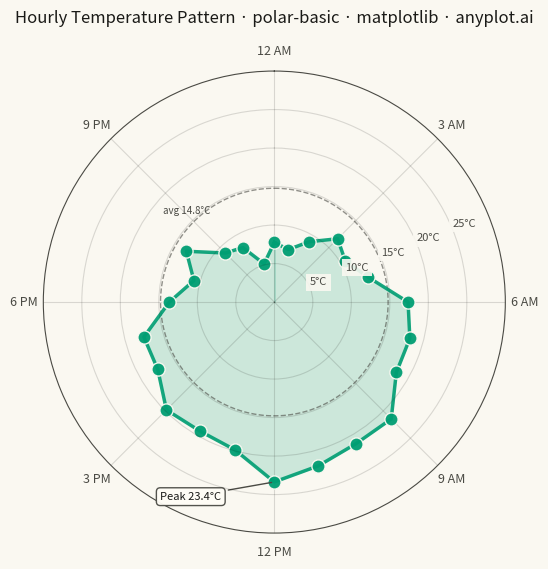

The script that saved this image:
""" anyplot.ai
polar-basic: Basic Polar Chart
Library: matplotlib 3.11.1 | Python 3.13.14
Quality: 88/100 | Updated: 2026-07-24
"""

import os

import matplotlib.pyplot as plt
import numpy as np
from matplotlib.ticker import FuncFormatter


# Theme tokens (Imprint palette)
THEME = os.getenv("ANYPLOT_THEME", "light")
PAGE_BG = "#FAF8F1" if THEME == "light" else "#1A1A17"
ELEVATED_BG = "#FFFDF6" if THEME == "light" else "#242420"
INK = "#1A1A17" if THEME == "light" else "#F0EFE8"
INK_SOFT = "#4A4A44" if THEME == "light" else "#B8B7B0"
BRAND = "#009E73"

# Data - hourly temperature pattern (24-hour diurnal cycle)
np.random.seed(42)
hours = np.arange(24)
theta = hours * (2 * np.pi / 24)

base_temp = 15 + 8 * np.sin(theta - np.pi / 2)  # smooth diurnal curve, trough near midnight
noise = np.random.randn(24) * 1.5
radius = base_temp + noise

theta_closed = np.append(theta, theta[0])
radius_closed = np.append(radius, radius[0])

peak_idx = int(np.argmax(radius))
peak_hour, peak_temp = hours[peak_idx], radius[peak_idx]
avg_temp = radius.mean()

# Plot - square canvas for a symmetric polar chart (6x6in @ 400dpi = 2400x2400 px)
fig, ax = plt.subplots(figsize=(6, 6), dpi=400, subplot_kw={"projection": "polar"}, facecolor=PAGE_BG)
ax.set_facecolor(PAGE_BG)

# Filled area from center to data for visual weight
ax.fill_between(theta_closed, 0, radius_closed, color=BRAND, alpha=0.18, zorder=1)

# Connecting line showing the cyclical pattern
ax.plot(theta_closed, radius_closed, color=BRAND, linewidth=2.5, alpha=0.9, zorder=2)

# Scatter points for individual hourly readings
ax.scatter(theta, radius, s=90, color=BRAND, alpha=0.95, zorder=3, edgecolors=PAGE_BG, linewidth=1.0)

# Dashed reference ring at the daily average - a second radial layer for context
ring_theta = np.linspace(0, 2 * np.pi, 200)
ax.plot(
    ring_theta, np.full_like(ring_theta, avg_temp), linestyle="--", linewidth=1.0, color=INK_SOFT, alpha=0.6, zorder=1.5
)
ax.text(np.deg2rad(315), avg_temp + 1.4, f"avg {avg_temp:.1f}°C", fontsize=7, color=INK_SOFT, ha="center")

# Callout for the daily peak
ax.annotate(
    f"Peak {peak_temp:.1f}°C",
    xy=(theta[peak_idx], peak_temp),
    xytext=(theta[peak_idx] + 0.4, peak_temp + 4.5),
    fontsize=8,
    color=INK,
    ha="center",
    arrowprops={"arrowstyle": "-", "color": INK_SOFT, "linewidth": 1.0},
    bbox={"boxstyle": "round,pad=0.35", "facecolor": ELEVATED_BG, "edgecolor": INK_SOFT, "alpha": 0.95},
    zorder=4,
)

# Configure angular axis (hours of day, midnight at top, clockwise)
ax.set_theta_zero_location("N")
ax.set_theta_direction(-1)
hour_labels = ["12 AM", "3 AM", "6 AM", "9 AM", "12 PM", "3 PM", "6 PM", "9 PM"]
ax.set_xticks(np.linspace(0, 2 * np.pi, 8, endpoint=False))
ax.set_xticklabels(hour_labels, fontsize=9)

# Configure radial axis (temperature) with a formatter instead of a static label list
ax.set_ylim(0, 30)
ax.set_yticks([5, 10, 15, 20, 25])
ax.yaxis.set_major_formatter(FuncFormatter(lambda v, pos: f"{v:.0f}°C"))
ax.tick_params(axis="y", labelsize=8)
ax.set_rlabel_position(67.5)
# Radial labels must draw above the filled data area: the y-Axis container's own
# zorder (2.5 by default) governs the whole tick group's draw order, not each
# Text's zorder, so it needs raising above the scatter (zorder=3) too.
ax.yaxis.set_zorder(6)
for label in ax.get_yticklabels():
    label.set_bbox({"facecolor": PAGE_BG, "edgecolor": "none", "alpha": 0.9, "pad": 2.5})

# Theme-adaptive styling
title = "Hourly Temperature Pattern · polar-basic · matplotlib · anyplot.ai"
ax.set_title(title, fontsize=12, pad=16, fontweight="medium", color=INK)
ax.grid(True, alpha=0.15, linewidth=0.8, color=INK)
ax.spines["polar"].set_color(INK_SOFT)
ax.tick_params(colors=INK_SOFT, labelcolor=INK_SOFT)

plt.savefig(f"plot-{THEME}.png", dpi=400, facecolor=PAGE_BG)
